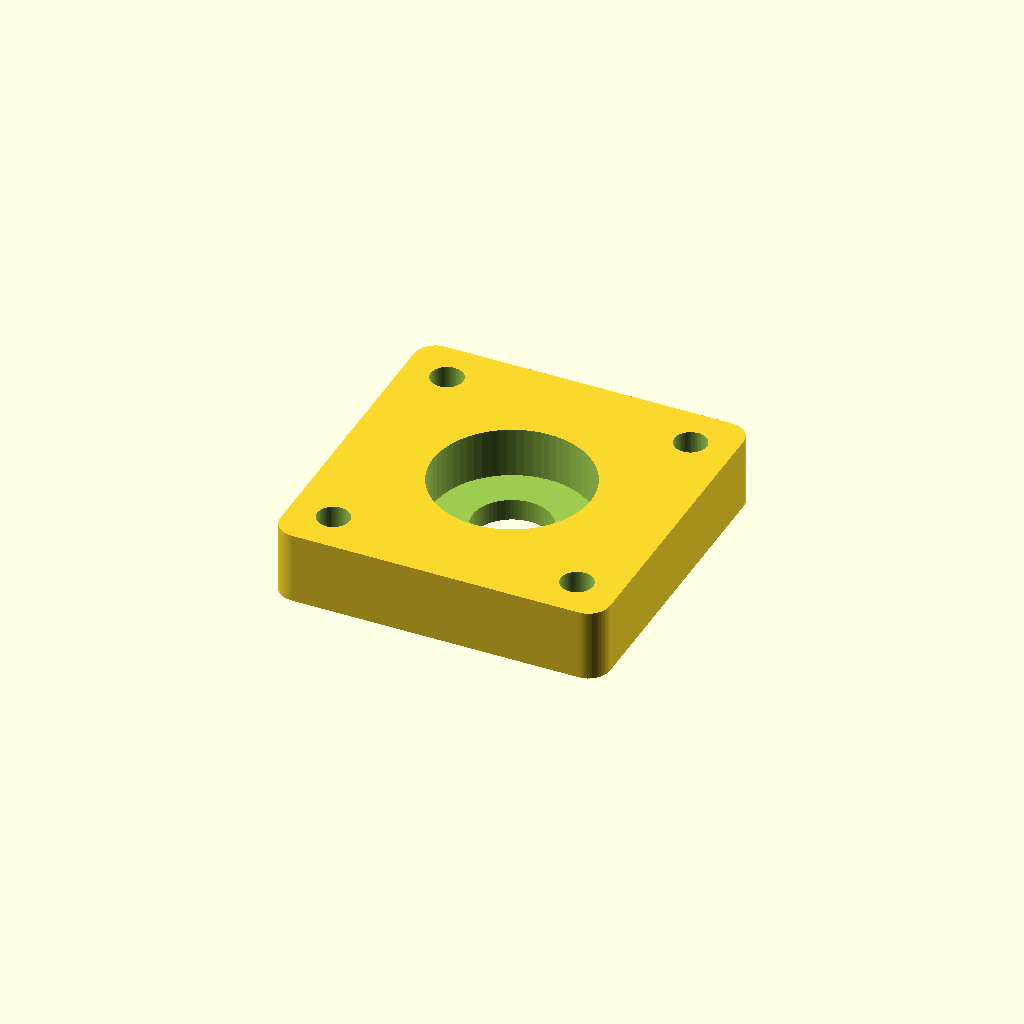
Cell 1: the model at its default parameters.
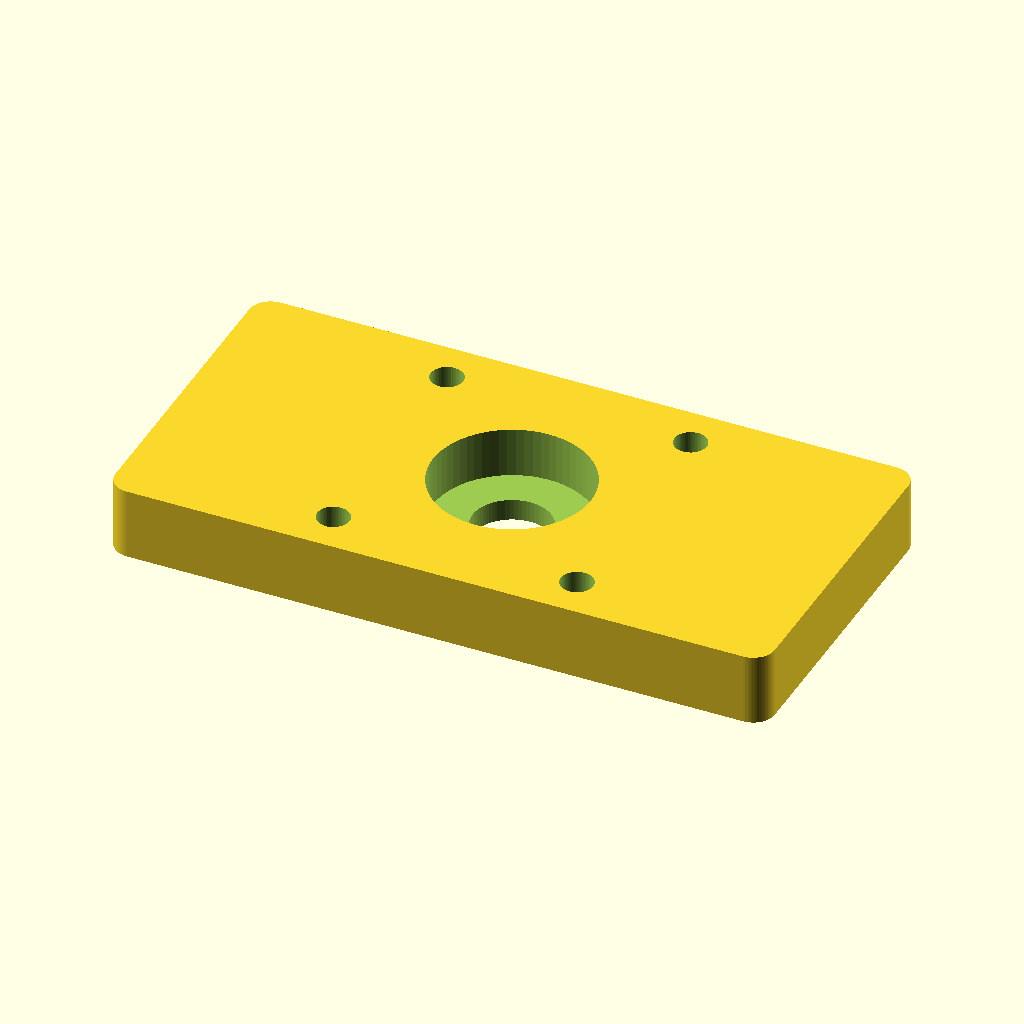
Cell 2: block_x = 92 (everything else at default).
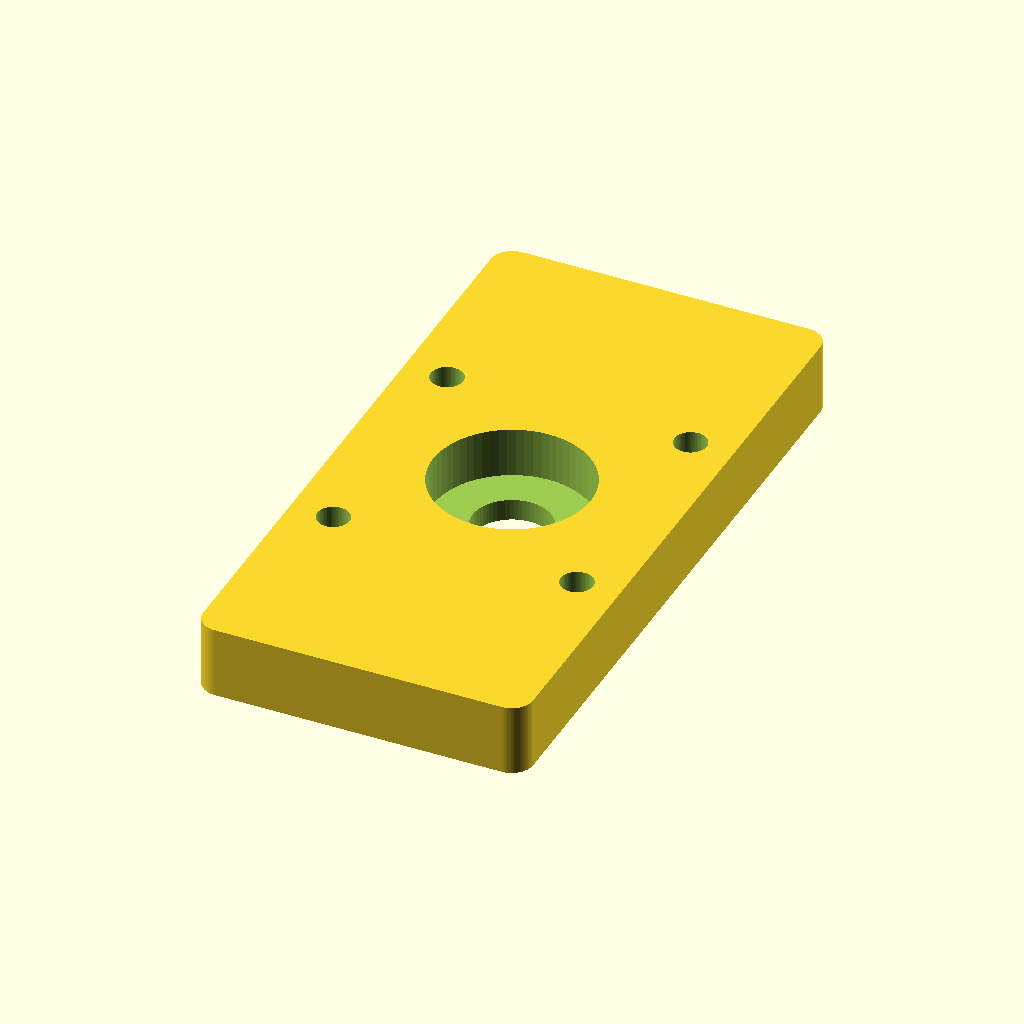
Cell 3: block_y = 92 (everything else at default).
One fixed orthographic camera (rotation 55°, 0°, 25°; colour scheme Cornfield) for every cell.
The OpenSCAD source (hardware/rig/parts/bearing_block.scad):
// bearing_block.scad -- holds one 608 bearing; screw two blocks to the uprights
// (an alternative to drilling 22 mm holes in the plywood with a Forstner bit).
include <common.scad>

block_x = 46;   // width
block_y = 46;   // height on the upright
block_t = bearing_w + 3;

difference() {
  plate(block_x, block_y, block_t);
  // bearing pocket, press fit (no clearance on purpose: sand if too tight)
  translate([0, 0, 3]) cylinder(d = bearing_od, h = block_t);
  // through hole for the axle, with room for it to turn
  translate([0, 0, -1]) cylinder(d = axle_d + 3, h = block_t + 2);
  // four wood-screw holes (4 mm screws)
  for (sx = [-1, 1], sy = [-1, 1])
    translate([sx * 17, sy * 17, -1]) cylinder(d = 4.5, h = block_t + 2);
}
Parameter table extracted from the source (name, type, default, range or options):
block_x: number, default 46
block_y: number, default 46
